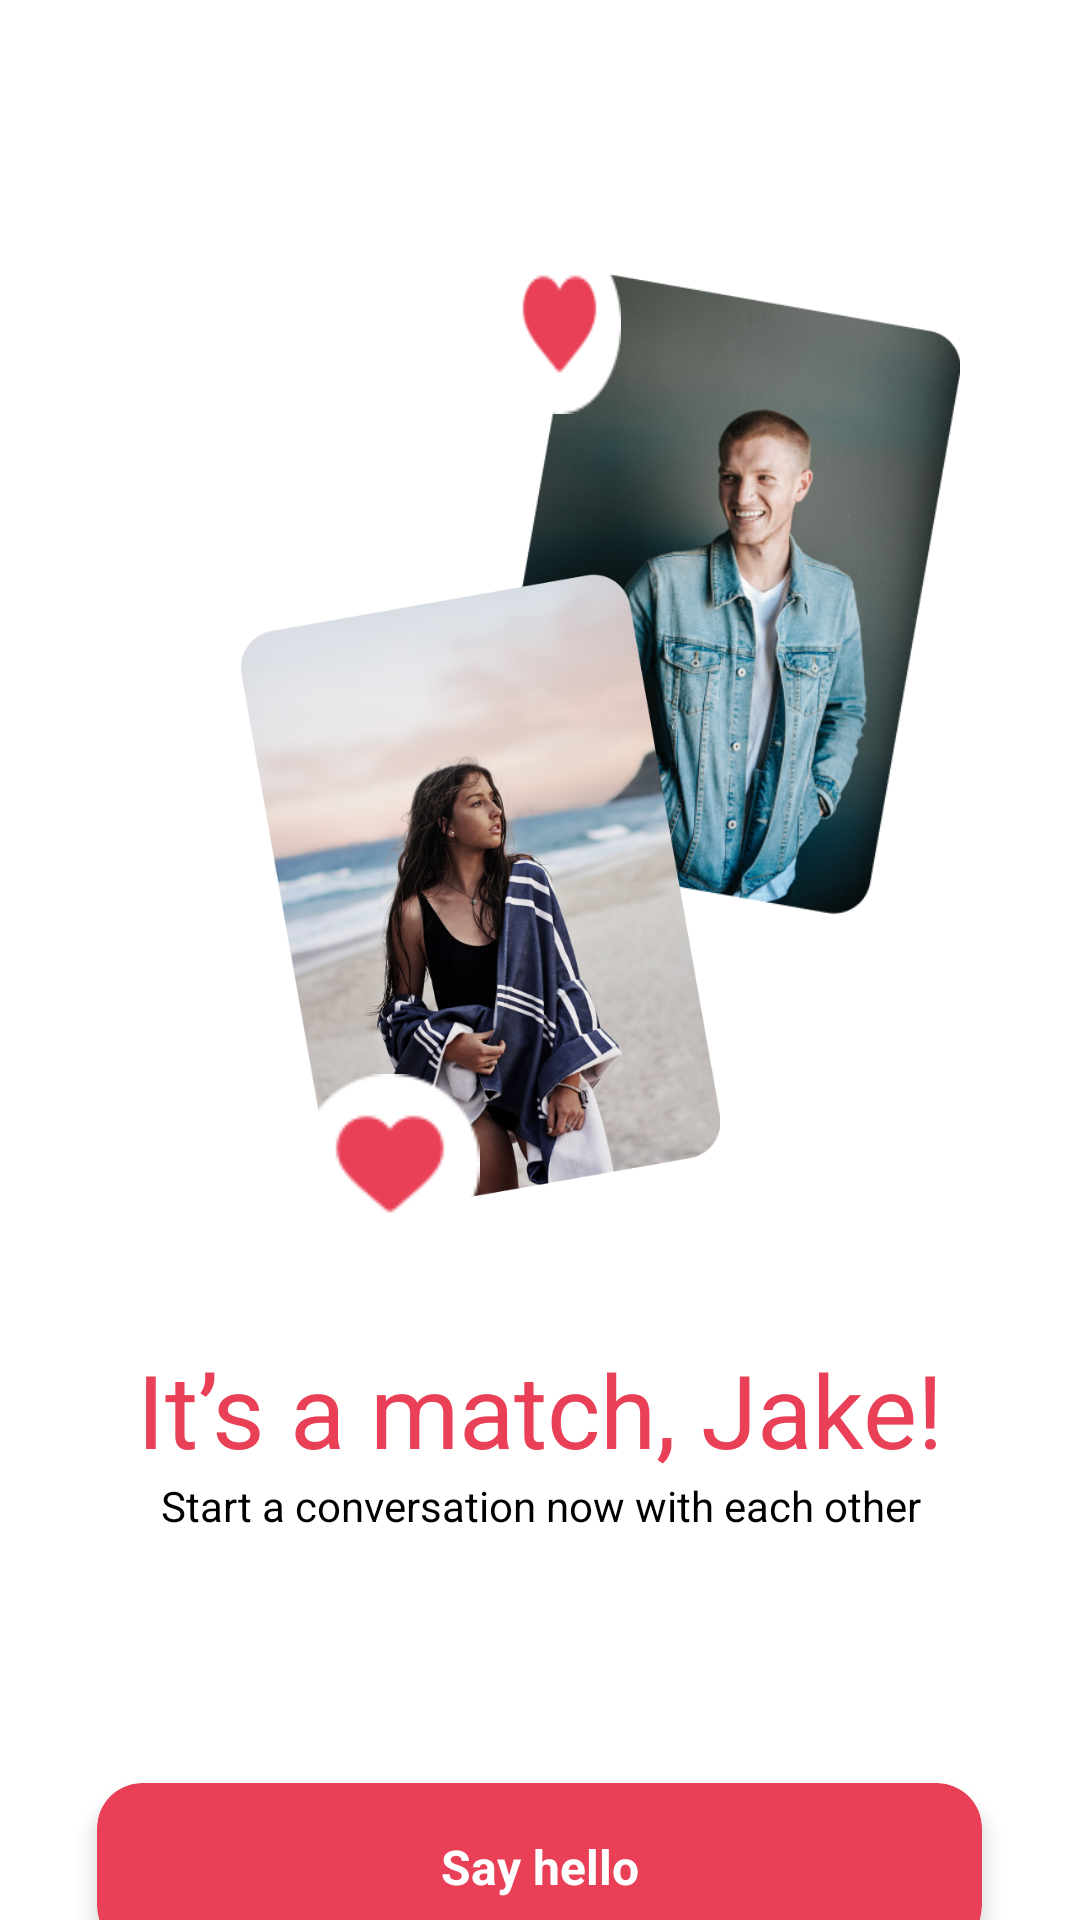

Write the Android layout XML for this screen, with the resource values it uses.
<!-- AndroidManifest.xml: application theme Theme.Tindle -->
<!-- res/layout/activity_match.xml -->
<?xml version="1.0" encoding="utf-8"?>
<androidx.constraintlayout.widget.ConstraintLayout xmlns:android="http://schemas.android.com/apk/res/android"
    xmlns:app="http://schemas.android.com/apk/res-auto"
    xmlns:tools="http://schemas.android.com/tools"
    android:layout_width="match_parent"
    android:layout_height="match_parent"
    tools:context=".Activity.Match">

<androidx.core.widget.NestedScrollView
    android:layout_width="match_parent"
    android:layout_height="match_parent">





    <LinearLayout
        android:layout_width="match_parent"
        android:layout_height="match_parent"
        android:orientation="vertical">

        <RelativeLayout
            android:layout_width="match_parent"
            android:layout_height="wrap_content"
            android:layout_marginTop="78dp"
            android:layout_gravity="center"
            android:gravity="center">

            <ImageView
                android:id="@+id/mooda"
                android:layout_width="160dp"
                android:layout_height="240dp"
                android:layout_marginStart="160dp"
                android:layout_marginEnd="40dp"
                android:src="@drawable/mooda" />

            <ImageView
                android:id="@+id/moori"
                android:layout_width="160dp"
                android:layout_height="240dp"
                android:layout_marginStart="80dp"
                android:layout_marginTop="100dp"
                android:layout_marginEnd="100dp"
                android:src="@drawable/moori" />
            <ImageView
                android:layout_width="60dp"
                android:layout_height="60dp"
                android:background="@drawable/dil"
                android:layout_marginEnd="153dp"
                android:layout_marginStart="166dp"/>
            <ImageView
                android:layout_width="60dp"
                android:layout_height="60dp"
                android:background="@drawable/dil"
                android:layout_alignBottom="@+id/moori"
                android:layout_marginEnd="153dp"
                android:layout_marginStart="100dp" />
        </RelativeLayout>



        <TextView
            android:layout_width="match_parent"
            android:layout_height="wrap_content"
            android:text="It’s a match, Jake!"
            android:textColor="@color/pink"
            android:textSize="34dp"
            android:layout_marginTop="29dp"
            android:textAlignment="center"/>

        <TextView
            android:layout_width="match_parent"
            android:layout_height="wrap_content"
            android:text="Start a conversation now with each other"
            android:textColor="@color/black"
            android:textSize="14dp"
            android:textAlignment="center"/>


        <androidx.cardview.widget.CardView
            android:id="@+id/submitBtn"
            android:layout_gravity="center"
            android:layout_width="295dp"
            android:layout_height="56dp"
            app:cardBackgroundColor="#E94057"
            app:cardCornerRadius="15dp"
            app:cardElevation="4dp"
            android:layout_marginBottom="36dp"
            android:layout_marginTop="83dp">
            <TextView
                android:layout_width="match_parent"
                android:layout_height="match_parent"
                android:text="Say hello"
                android:textColor="@color/white"
                android:textAlignment="center"
                android:gravity="center"
                android:textSize="16sp"
                android:textStyle="bold" />
        </androidx.cardview.widget.CardView>

        <androidx.cardview.widget.CardView
            android:id="@+id/submit"
            android:layout_gravity="center"
            android:layout_width="295dp"
            android:layout_height="56dp"
            app:cardBackgroundColor="#e8bac0"
            app:cardCornerRadius="15dp"
            app:cardElevation="4dp"
            android:layout_marginBottom="36dp">
            <TextView
                android:layout_width="match_parent"
                android:layout_height="match_parent"
                android:text="Keep swiping"
                android:textColor="@color/pink"
                android:textAlignment="center"
                android:gravity="center"
                android:textSize="16sp"
                android:textStyle="bold" />
        </androidx.cardview.widget.CardView>
    </LinearLayout>
</androidx.core.widget.NestedScrollView>
</androidx.constraintlayout.widget.ConstraintLayout>
<!-- resources referenced by this layout -->
<resources>
  <color name="black">#FF000000</color>
  <color name="pink">#E94057</color>
  <color name="white">#FFFFFFFF</color>
  <!-- drawable dil: png bitmap (drawable, 2966 bytes) -->
  <!-- drawable mooda: png bitmap (drawable, 256999 bytes) -->
  <!-- drawable moori: png bitmap (drawable, 407226 bytes) -->
  <style name="Theme.Tindle" parent="Theme.MaterialComponents.DayNight.DarkActionBar">
          
          <item name="colorPrimary">@color/purple_500</item>
          <item name="colorPrimaryVariant">@color/purple_700</item>
          <item name="colorOnPrimary">@color/white</item>
          
          <item name="colorSecondary">@color/teal_200</item>
          <item name="colorSecondaryVariant">@color/teal_700</item>
          <item name="colorOnSecondary">@color/black</item>
          
          <item name="android:statusBarColor" tools:targetApi="l">@color/pink</item>
          
          <item name="windowNoTitle">true</item>
          <item name="windowActionBar">false</item>
  
  
      </style>
  <color name="purple_500">#FF6200EE</color>
  <color name="purple_700">#FF3700B3</color>
  <color name="teal_200">#FF03DAC5</color>
  <color name="teal_700">#FF018786</color>
</resources>
